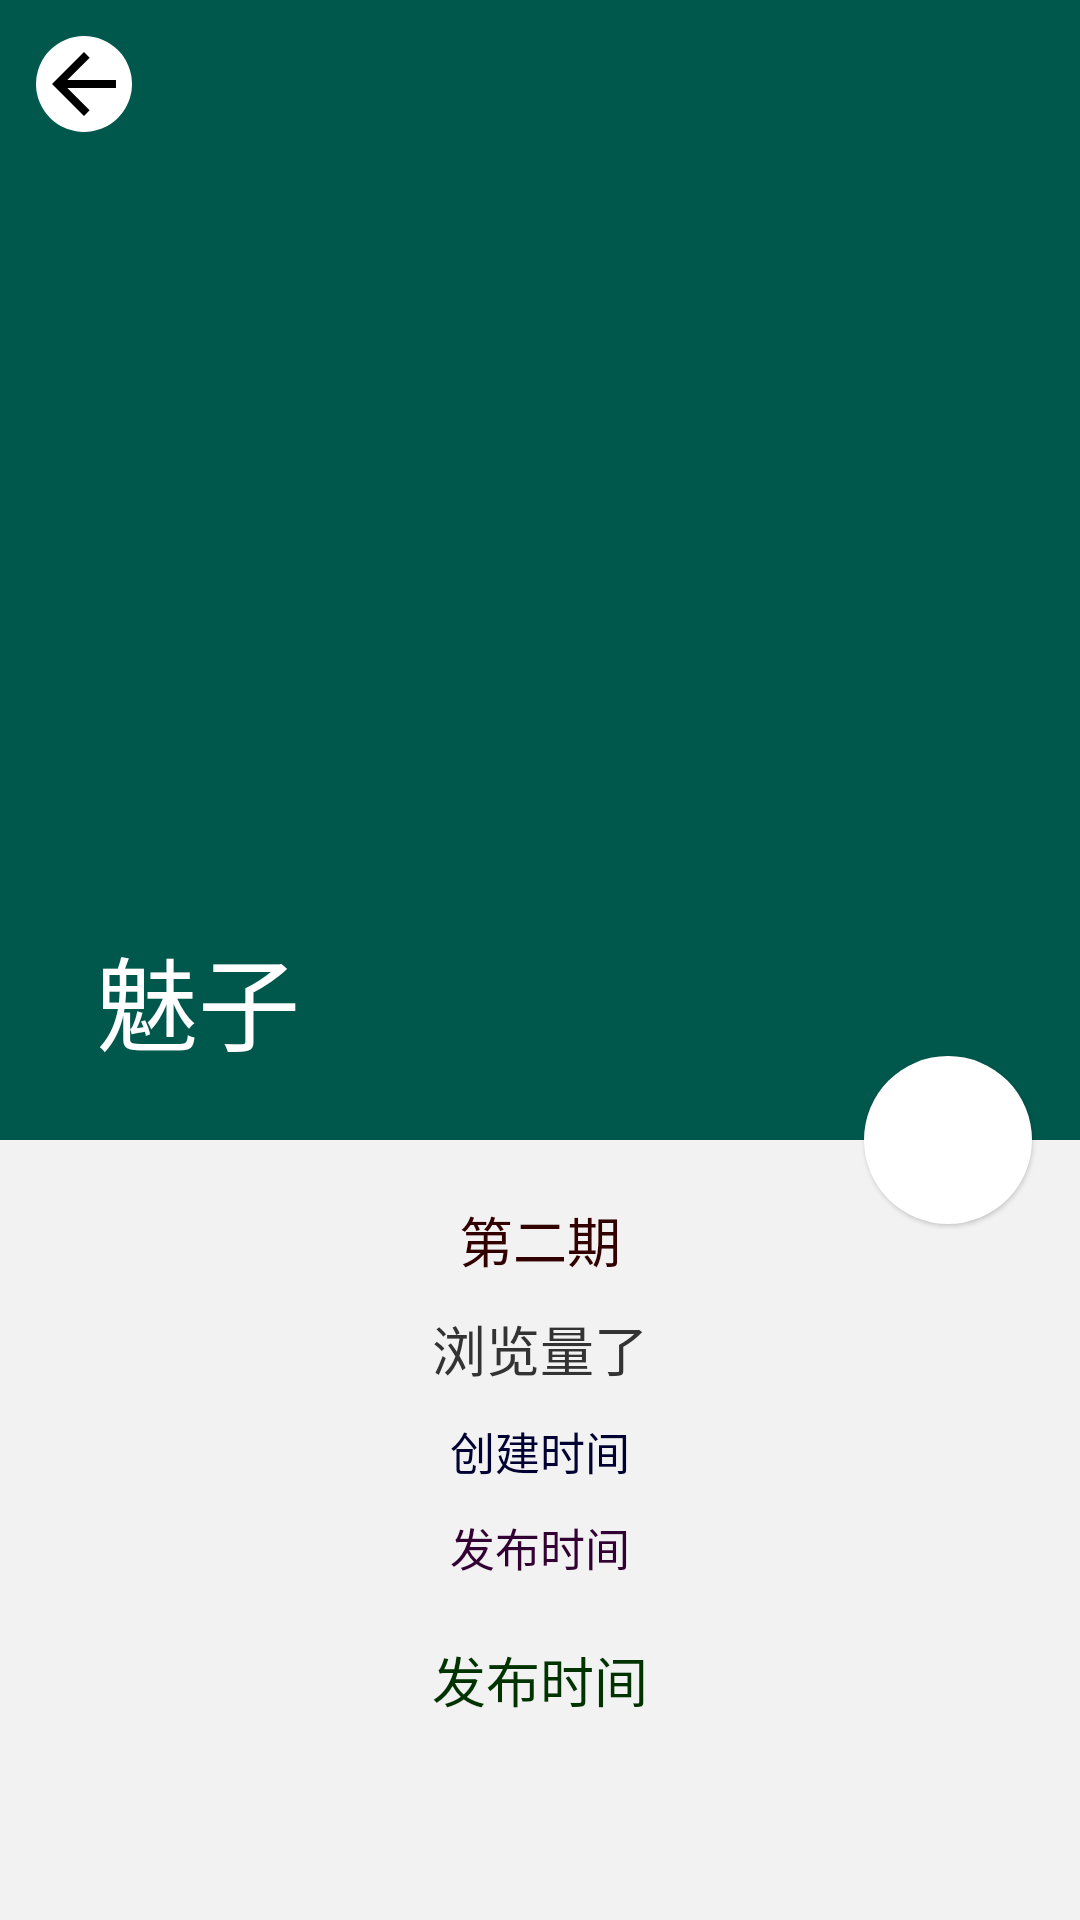

This screen was rendered from an Android layout file. Write that file and the resources it references.
<!-- AndroidManifest.xml: application theme AppTheme -->
<!-- res/layout/activity_scrolling.xml -->
<?xml version="1.0" encoding="utf-8"?>
<layout xmlns:android="http://schemas.android.com/apk/res/android" xmlns:app="http://schemas.android.com/apk/res-auto"
        xmlns:tools="http://schemas.android.com/tools">

    <androidx.coordinatorlayout.widget.CoordinatorLayout
            android:layout_width="match_parent"
            android:layout_height="match_parent"

            tools:context=".DetailActivity">
        <com.google.android.material.appbar.AppBarLayout
                android:id="@+id/app_bar"
                android:fitsSystemWindows="true"
                android:layout_height="@dimen/app_bar_h"
                android:layout_width="match_parent"
                android:theme="@style/AppTheme.AppBarOverlay">
            <com.google.android.material.appbar.CollapsingToolbarLayout
                    app:title="魅子"
                    android:id="@+id/toolbar_layout"
                    android:fitsSystemWindows="true"
                    android:layout_width="match_parent"
                    android:layout_height="match_parent"
                    app:collapsedTitleGravity="left"
                    app:statusBarScrim="?attr/colorSurface"
                    app:collapsedTitleTextAppearance="@style/TextAppearance.MeiZi.Toolbar.Text"
                    app:toolbarId="@+id/toolbar"
                    app:layout_scrollFlags="scroll|exitUntilCollapsed"
                    app:contentScrim="#fff">

                <ImageView
                        android:transitionName="share"
                        android:src="@mipmap/ic_launcher"
                        android:scaleType="centerCrop"
                        android:id="@+id/detail_image"
                        app:layout_collapseMode="parallax"
                        android:fitsSystemWindows="true"
                        android:layout_width="match_parent"
                        android:layout_height="@dimen/app_bar_h"/>

                <androidx.appcompat.widget.Toolbar

                        app:titleTextColor="#030"
                        android:background="@android:color/transparent"
                        app:navigationIcon="@drawable/ic_detail_back"
                        android:id="@+id/toolbar"
                        android:layout_height="?attr/actionBarSize"
                        android:layout_width="match_parent"
                        app:layout_collapseMode="pin"
                        app:popupTheme="@style/AppTheme.PopupOverlay"/>

            </com.google.android.material.appbar.CollapsingToolbarLayout>
        </com.google.android.material.appbar.AppBarLayout>

        <androidx.core.widget.NestedScrollView
                xmlns:android="http://schemas.android.com/apk/res/android"
                xmlns:tools="http://schemas.android.com/tools"
                xmlns:app="http://schemas.android.com/apk/res-auto"
                app:layout_behavior="@string/appbar_scrolling_view_behavior"
                tools:showIn="@layout/activity_scrolling"
                android:layout_width="match_parent"
                android:layout_height="match_parent"
        >


            <include layout="@layout/lay_content"/>

        </androidx.core.widget.NestedScrollView>

        <com.google.android.material.floatingactionbutton.FloatingActionButton
                android:id="@+id/fab"
                style="@style/Widget.MaterialComponents.FloatingActionButton"
                android:layout_width="wrap_content"
                app:shapeAppearance="@style/ShapeAppearance.MaterialComponents.SmallComponent"
                android:layout_height="wrap_content"
                android:backgroundTint="#fff"
                android:background="#fff"
                app:rippleColor="#fff"
                android:shadowColor="#fff"
                app:borderWidth="0dp"
                app:elevation="1dp"
                android:layout_margin="@dimen/fab_margin"
                app:layout_anchor="@id/app_bar"
                app:layout_anchorGravity="bottom|end"
                />

    </androidx.coordinatorlayout.widget.CoordinatorLayout>
</layout>
<!-- res/layout/lay_content.xml (included above) -->
<?xml version="1.0" encoding="utf-8"?>
<androidx.constraintlayout.widget.ConstraintLayout
        android:padding="10dp"
        xmlns:android="http://schemas.android.com/apk/res/android"
        xmlns:tools="http://schemas.android.com/tools"
        xmlns:app="http://schemas.android.com/apk/res-auto"
        android:layout_width="match_parent"
        android:layout_height="match_parent">

    <TextView
            android:textColor="#300"
            android:text="第二期"
            android:textSize="18sp"
            android:id="@+id/tv_title"
            android:layout_marginTop="10dp"
            android:layout_width="wrap_content"
            app:layout_constraintLeft_toLeftOf="parent"
            app:layout_constraintRight_toRightOf="parent"
            app:layout_constraintTop_toTopOf="parent"
            android:layout_height="wrap_content"/>




    <TextView
            android:textColor="#333"
            android:textSize="18sp"
            android:id="@+id/tv_scan"
            android:layout_marginTop="10dp"
            android:text="浏览量了"
            android:layout_width="wrap_content"
            app:layout_constraintLeft_toLeftOf="parent"
            app:layout_constraintRight_toRightOf="parent"
            app:layout_constraintTop_toBottomOf="@id/tv_title"
            android:layout_height="wrap_content"/>



    <TextView
            android:textColor="#003"
            android:textSize="15sp"
            android:text="创建时间"
            android:id="@+id/tv_create_time"
            android:layout_marginTop="10dp"
            android:layout_width="wrap_content"
            app:layout_constraintLeft_toLeftOf="parent"
            app:layout_constraintRight_toRightOf="parent"
            app:layout_constraintTop_toBottomOf="@+id/tv_scan"
            android:layout_height="wrap_content"/>


    <TextView
            android:textColor="#303"
            android:textSize="15sp"
            android:id="@+id/tv_publish_time"
            android:layout_marginTop="10dp"
            android:text="发布时间"
            android:layout_width="wrap_content"
            app:layout_constraintLeft_toLeftOf="parent"
            app:layout_constraintRight_toRightOf="parent"
            app:layout_constraintTop_toBottomOf="@+id/tv_create_time"
            android:layout_height="wrap_content"/>


    <TextView
            android:textColor="#030"
            android:textSize="18sp"
            android:id="@+id/tv_desc"
            android:layout_marginTop="20dp"
            android:text="发布时间"
            android:gravity="center"
            android:layout_width="wrap_content"
            app:layout_constraintRight_toRightOf="parent"
            app:layout_constraintLeft_toLeftOf="parent"
            app:layout_constraintTop_toBottomOf="@+id/tv_publish_time"
            android:layout_height="wrap_content"/>

    <ImageView

            android:id="@+id/img_favor"
            app:layout_constraintRight_toRightOf="parent"
            app:layout_constraintTop_toBottomOf="@id/tv_desc"
            android:src="@drawable/ic_like_not"
            android:layout_width="40dp"
            android:layout_height="40dp"/>



</androidx.constraintlayout.widget.ConstraintLayout>
<!-- resources referenced by this layout -->
<resources>
  <dimen name="app_bar_h">380dp</dimen>
  <dimen name="fab_margin">16dp</dimen>
  <!-- drawable ic_detail_back (drawable) -->
  <?xml version="1.0" encoding="utf-8"?>
  <vector xmlns:android="http://schemas.android.com/apk/res/android"
      android:width="32dp"
      android:height="32dp"
      android:viewportWidth="32.0"
      android:viewportHeight="32.0">
  
      <path
              android:name="circle"
              android:fillColor="?attr/colorSurface"
              android:pathData="M16,16m-16,0a16,16 0,1 1,32 0a16,16 0,1 1,-32 0"/>
  
      <path
          android:name="arrow"
          android:fillColor="?attr/colorOnSurface"
          android:pathData="M20,14.66H10.44l7.45,-7.45L16,5.33l-10.66,10.66 10.66,10.66 1.88,-1.88L10.44,17.33H26.66v-2.66z"/>
  </vector>
  <style name="AppTheme.AppBarOverlay" parent="ThemeOverlay.AppCompat.Dark.ActionBar" />
  <style name="AppTheme.PopupOverlay" parent="ThemeOverlay.AppCompat.Light" />
  <style name="TextAppearance.MeiZi.Toolbar.Text" parent="TextAppearance.MaterialComponents.Headline5">
          <item name="android:textColor">#333</item>
  
      </style>
  <style name="AppTheme" parent="BaseAppTheme" />
  <style name="BaseAppTheme" parent="Theme.MaterialComponents.Light.NoActionBar">
          
          <item name="colorPrimary">@color/colorPrimaryDark</item>
          <item name="colorPrimaryDark">@color/colorPrimaryDark</item>
          <item name="colorAccent">@color/colorAccent</item>
          <item name="android:colorBackground">@color/sunflower_white_bg</item>
  
      </style>
  <color name="colorPrimaryDark">#00574B</color>
  <color name="colorAccent">#D81B60</color>
  <color name="sunflower_white_bg">#f2f2f2</color>
</resources>
